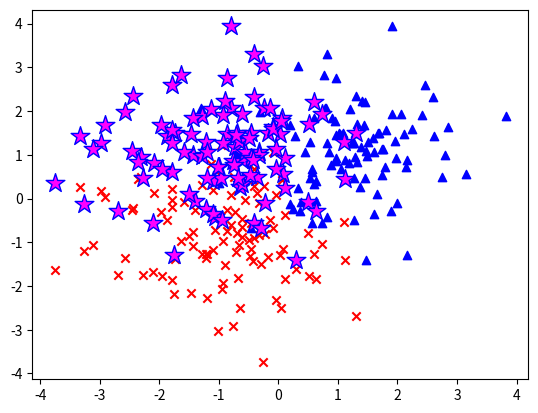

The script that saved this image:
# 2.9控制离散点的标记样式
# 默认是一个圆点儿，可以改变样式


import matplotlib.pyplot as plt
import numpy


A = numpy.random.standard_normal((100,2))
print(A)
# print(A[:,0])
A += numpy.array((-1,-1))
print(A)

B = numpy.random.standard_normal((100,2))
B += numpy.array((1,1))
colors = ['r','yellow','b','c','#FF00FF','0.75']
plt.scatter(A[:,0],A[:,1],color=colors[0],marker='x')
plt.scatter(B[:,0],B[:,1],color=colors[2],marker='^')
plt.scatter(A[:,0],B[:,1],color=colors[4],edgecolor=colors[2],s=200,linewidth=1,marker='*')
# edgecolor:边缘色,
# s:像素，大小
# linewidth:边缘的线宽度
# marker:离散点样式
    # * x ^

plt.show()










